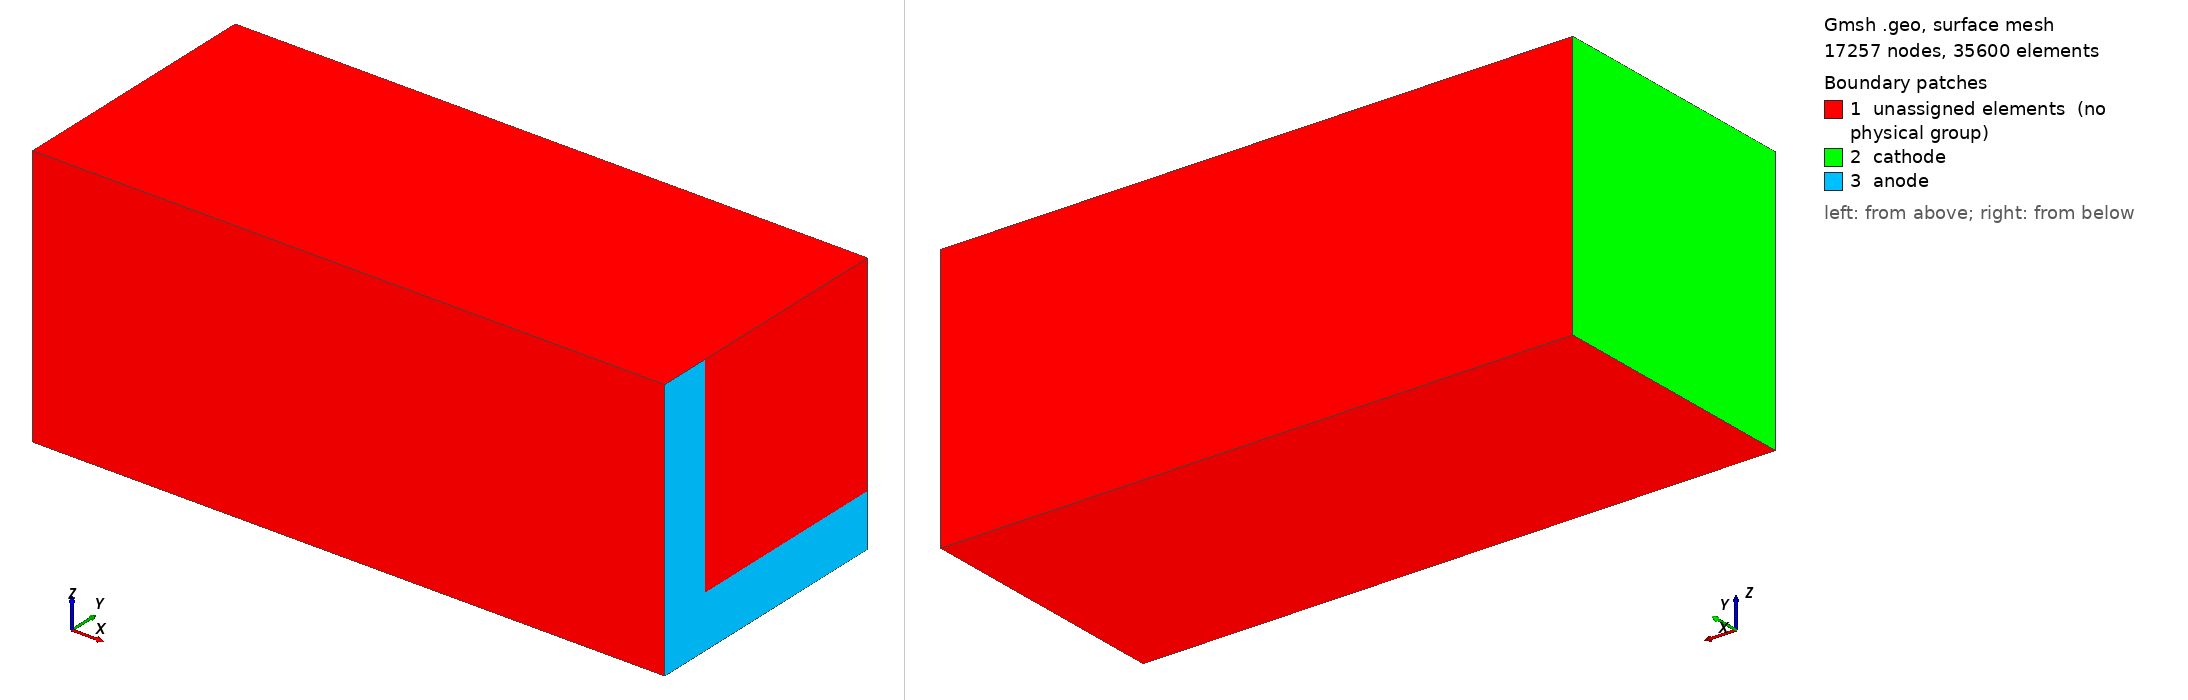

Gmsh geometry script, surface-meshed: 17257 nodes, 35600 surface elements. Boundary patches (legend numbers): 1 unassigned elements (no physical group), 2 cathode, 3 anode. Left view from above one corner, right view from below the opposite corner. Legend entries are the model's physical surfaces; 'unassigned elements' are surfaces in no physical group. The drawing asked Gmsh for element sizes between 1% and 20% of the model's largest extent; the script's own settings can give other sizes.

=== bulk_3D.geo (drawn) ===
L = 1;
d = 0.01;
h = 0.1;

Point(1) = {0, 0, 0, d};
Point(2) = {L, 0, 0, d};
Point(3) = {-0.1, 0, 0, d};
Point(4) = {L+0.1, 0, 0, d};

Line(1) = {1, 2};
Line(2) = {3, 1};
Line(3) = {2, 4};

Extrude {0, h, 0} { Line{1,2,3}; Layers {5};  }
Extrude {0, 4*h, 0} { Line{8,4,12}; Layers {20};  }

Extrude {0, 0, h} { Surface{7, 23, 11, 19, 15, 27}; Layers {5};  }
Extrude {0, 0, 4*h} { Surface{71, 49, 159, 115, 93, 137}; Layers{20};  }

Physical Volume("bulk") = {2, 7, 1, 8};
Physical Volume("ndop") = {4, 11, 10, 3};
Physical Volume("pdop") = {5, 6, 9, 12};
Physical Surface("anode") = {282, 128, 150};
Physical Surface("cathode") = {114, 246, 268, 92};
